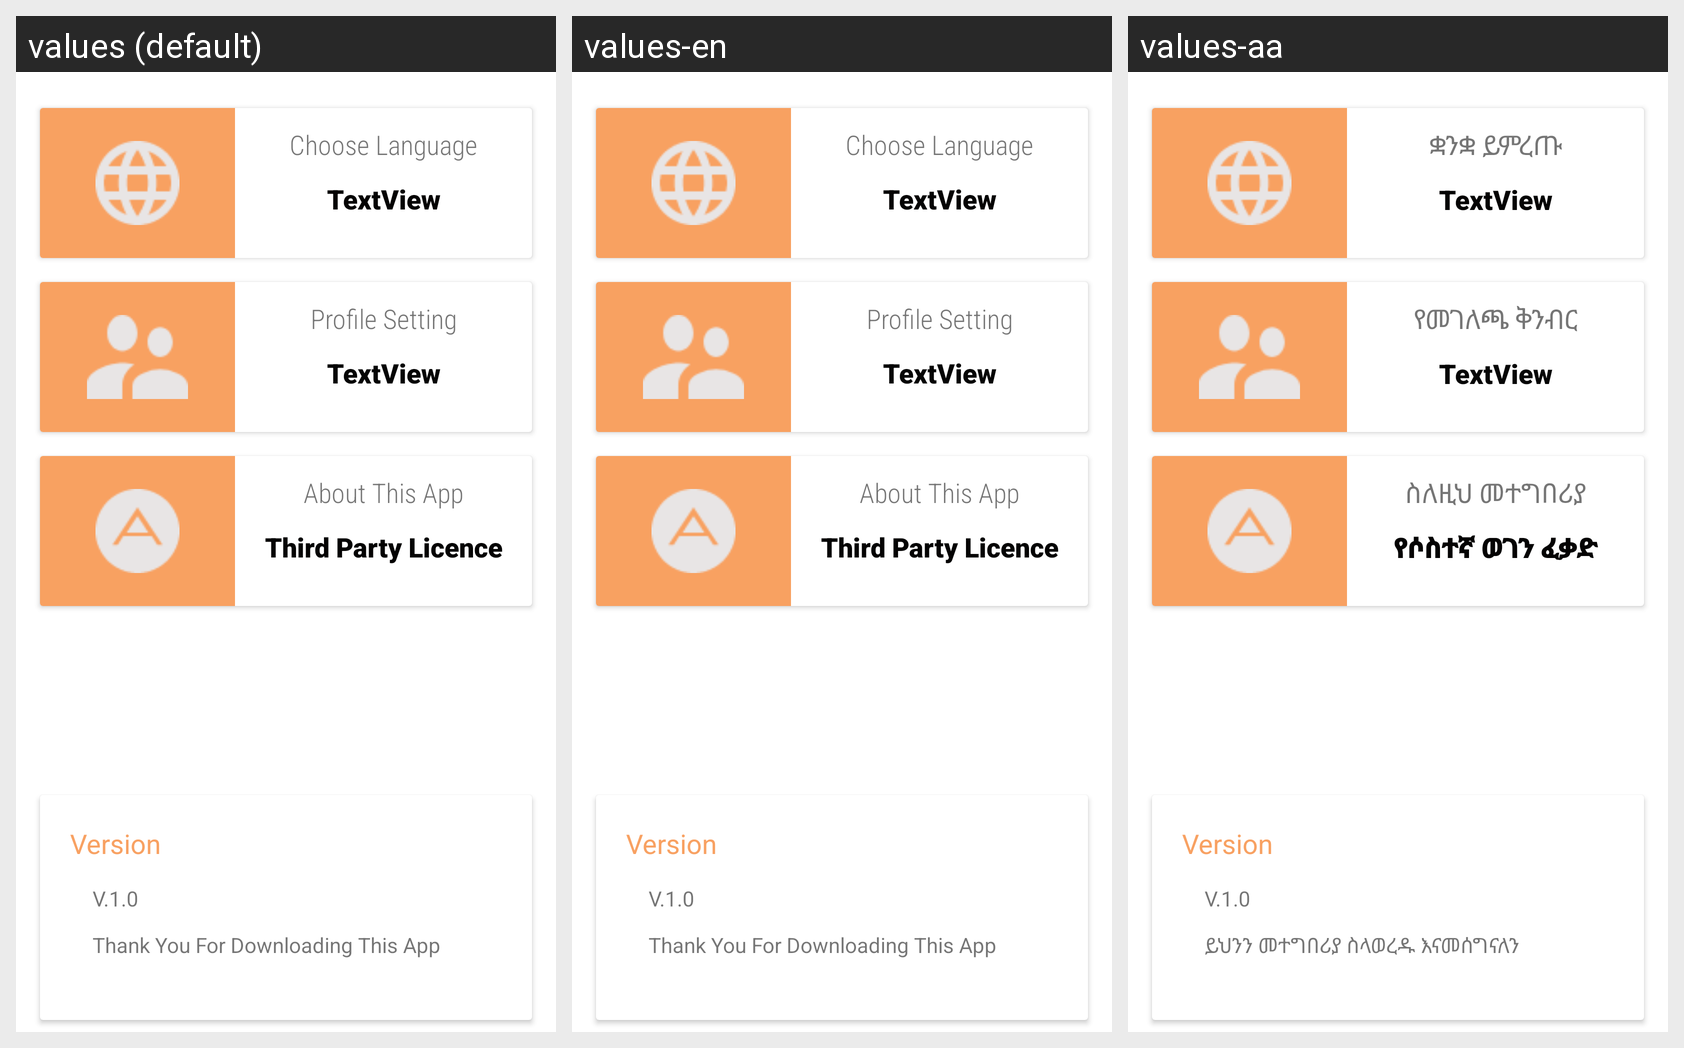

The same Android screen rendered under several of its app's locales, left to right. List the strings drawn on it with the default value and each locale's translation.
Android screen res/layout/fragment_more.xml rendered under 3 locales, left to right: values (default), values-en, values-aa. Device: Nexus 5 (rendered at 1080×1920; each locale shown at half size, 540×960, under a caption strip naming it); theme Theme.WedetMehed.
Strings drawn on this screen, with the default value and each locale's value (text and hints the layout hard-codes, and strings that could not be matched under every locale, appear in the picture but are not listed):

about_this_app
  values: About This App
  values-en: About This App
  values-aa: ስለዚህ መተግበሪያ

third_party_licence
  values: Third Party Licence
  values-en: Third Party Licence
  values-aa: የሶስተኛ ወገን ፈቃድ

profile_setting
  values: Profile Setting
  values-en: Profile Setting
  values-aa: የመገለጫ ቅንብር

choose_language
  values: Choose Language
  values-en: Choose Language
  values-aa: ቋንቋ ይምረጡ

version
  values: Version
  values-en: Version
  values-aa: Version  [not translated; the default value is used]

thank_you_for_downloading_this_app
  values: Thank You For Downloading This App
  values-en: Thank You For Downloading This App
  values-aa: ይህንን መተግበሪያ ስላወረዱ እናመሰግናለን
